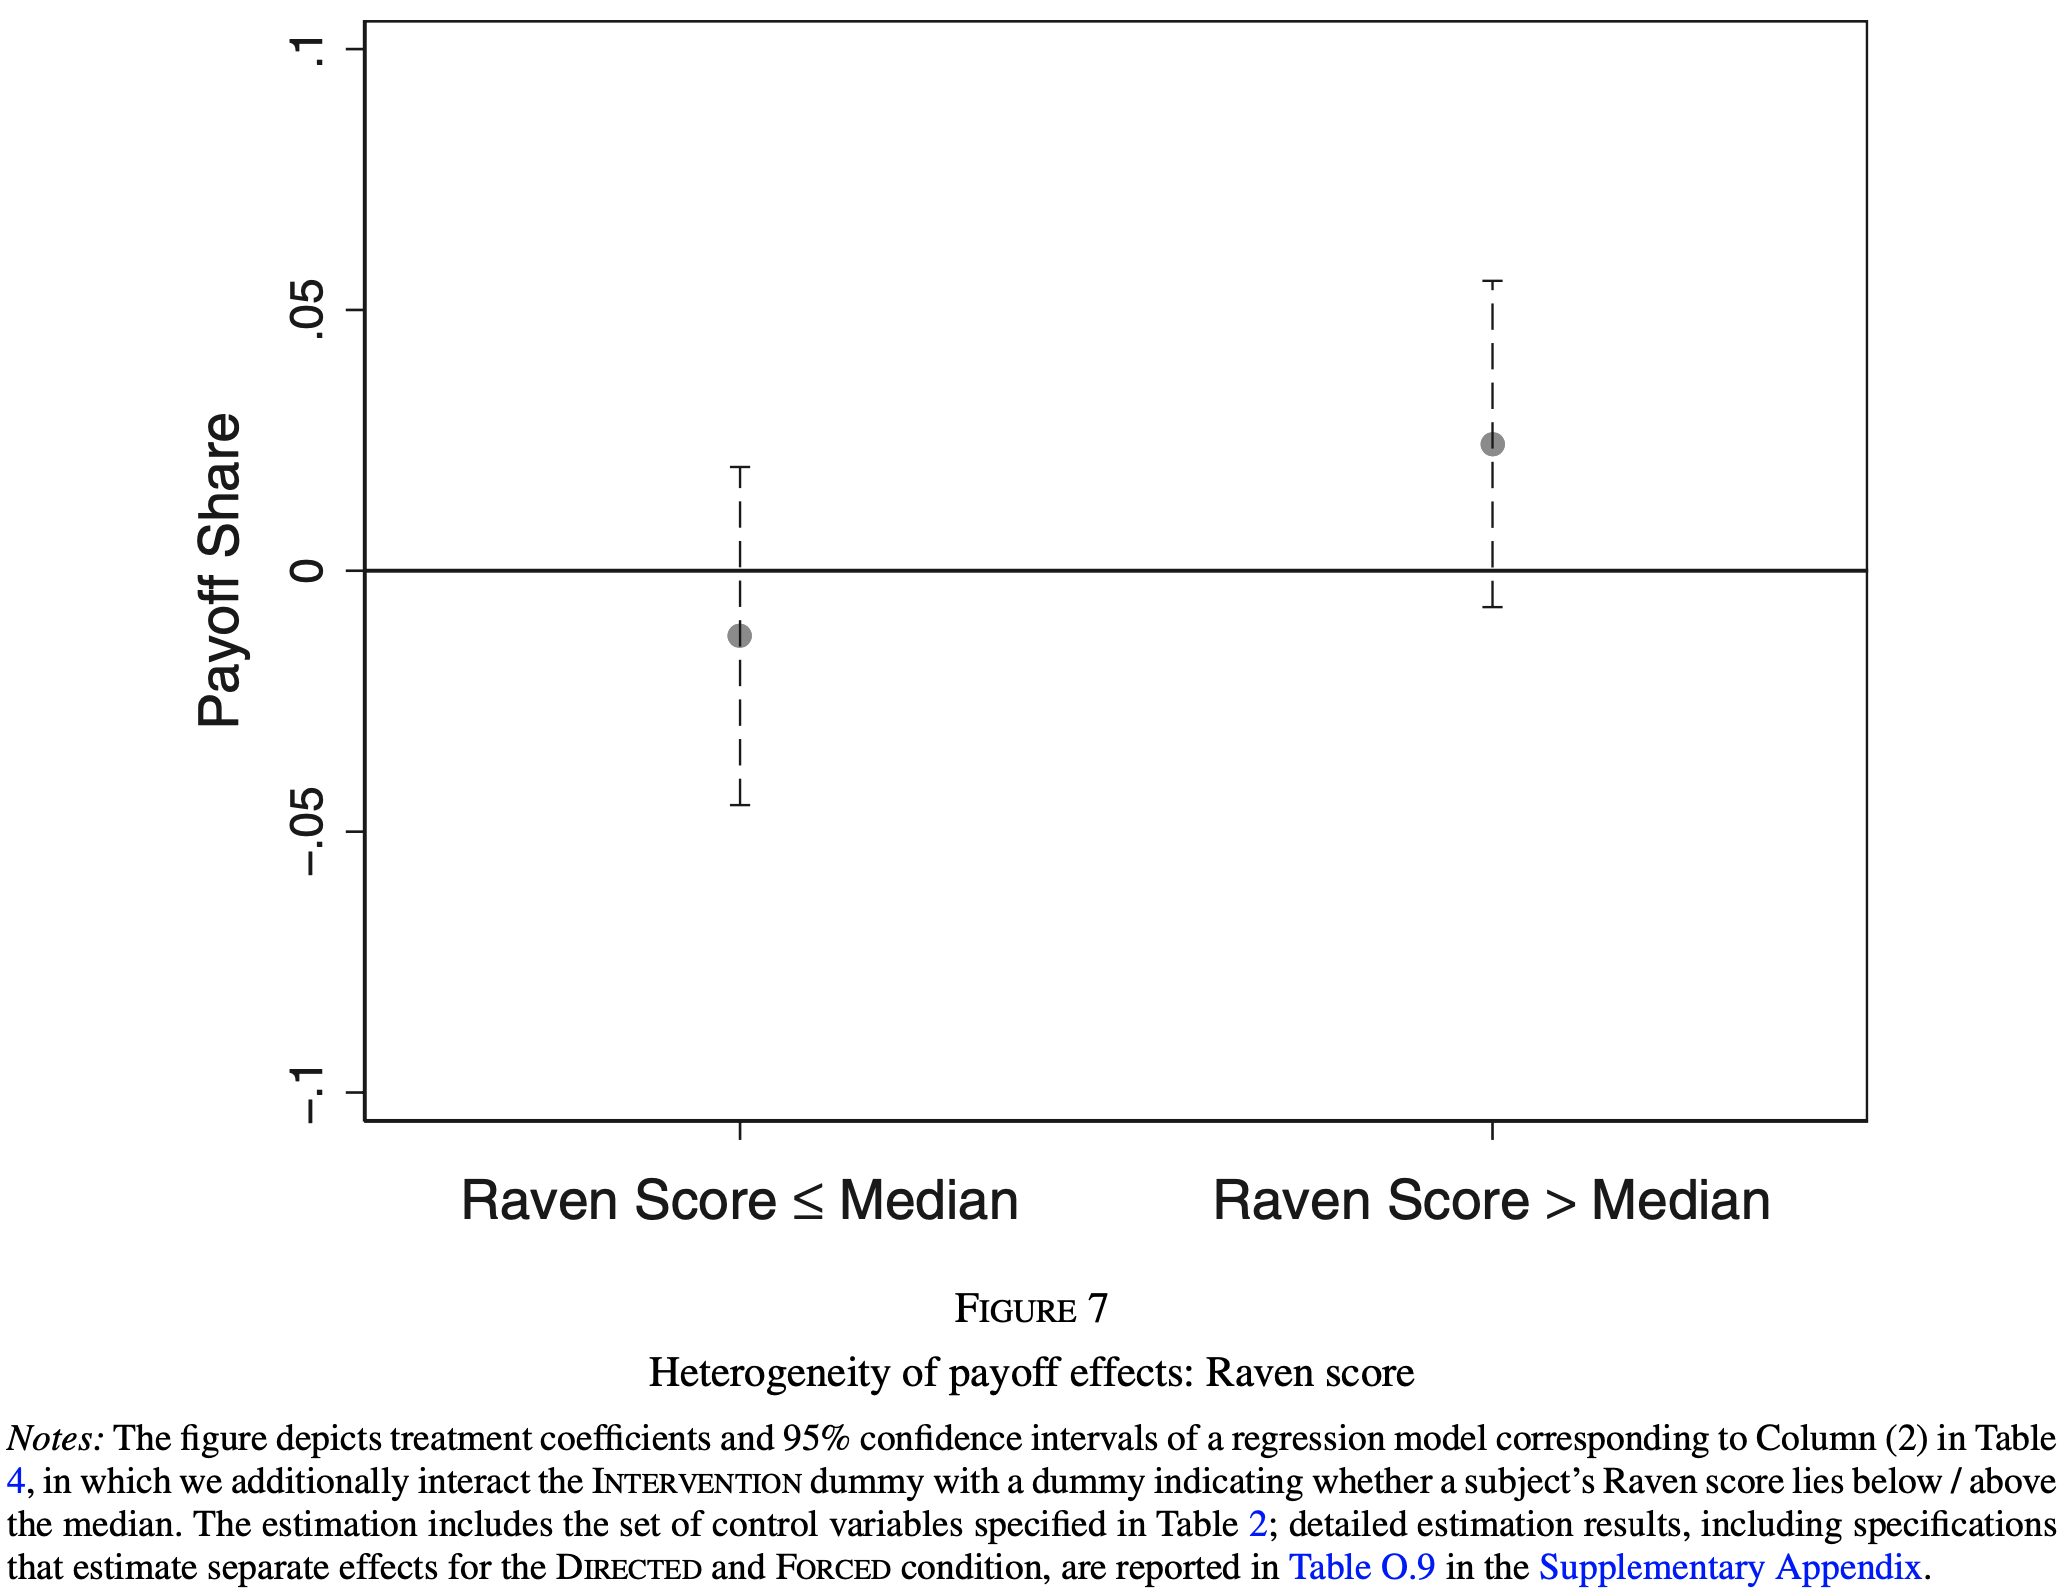

Values plotted in this chart, from the file beside it:
Type-1, Value, Error Bar Length
Raven Score ≤ Median, -0.01237, 0.065
Raven Score > Median, 0.02426, 0.07421
